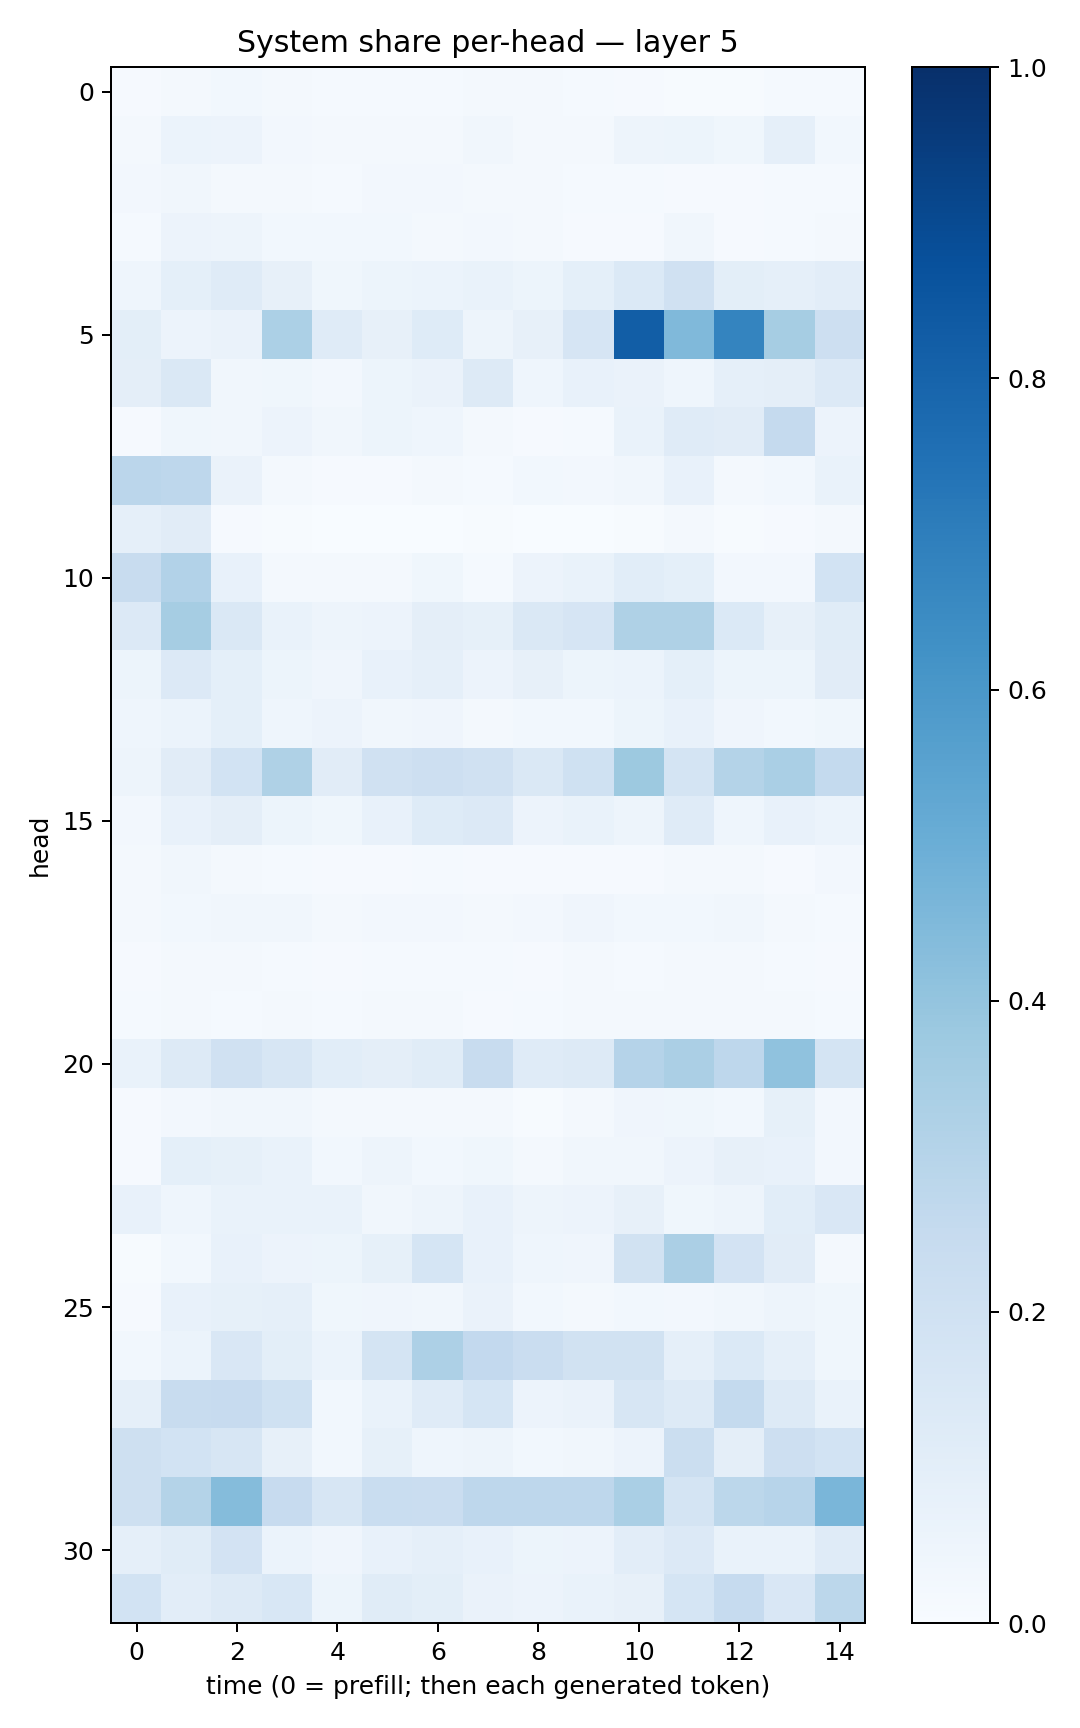

The table this chart was drawn from, first rows:
0.008161557, 0.017881759, 0.028088797, 0.017152945, 0.015197034, 0.0120112, 0.014707011, 0.016272055, 0.016340071, 0.012942099, 0.011148349, 0.0065166885, 0.0066441083, 0.012365183, 0.012240627
0.02274, 0.06052, 0.05678, 0.02347, 0.01689, 0.01737, 0.01893, 0.03352, 0.02078, 0.01727, 0.05061, 0.05098, 0.03765, 0.08974, 0.02798
0.02683, 0.03201, 0.02129, 0.01882, 0.01223, 0.0244, 0.02592, 0.02106, 0.01894, 0.01203, 0.01266, 0.01119, 0.01062, 0.01418, 0.01187
0.01241, 0.05741, 0.04797, 0.02776, 0.02856, 0.02956, 0.02247, 0.02722, 0.01912, 0.01102, 0.01088, 0.03374, 0.008259, 0.01373, 0.01801
0.04351, 0.09109, 0.1203, 0.07816, 0.03574, 0.0527, 0.05977, 0.06986, 0.05379, 0.09335, 0.1392, 0.1969, 0.09823, 0.08935, 0.1029
0.09777, 0.05672, 0.06497, 0.3296, 0.119, 0.08156, 0.1215, 0.04752, 0.0803, 0.1674, 0.8223, 0.4473, 0.6741, 0.3492, 0.2125
0.09554, 0.1414, 0.03153, 0.03661, 0.02349, 0.05365, 0.06285, 0.128, 0.04467, 0.07241, 0.0638, 0.04318, 0.0875, 0.09478, 0.1363
0.007978, 0.03761, 0.0336, 0.05594, 0.03352, 0.0514, 0.04524, 0.01641, 0.01032, 0.01381, 0.06926, 0.1197, 0.11, 0.2534, 0.05772
0.2814, 0.2749, 0.06294, 0.01791, 0.009418, 0.009081, 0.01638, 0.01176, 0.0297, 0.02496, 0.03408, 0.07675, 0.02332, 0.0302, 0.0692
0.08674, 0.113, 0.0101, 0.004699, 0.001772, 0.002271, 0.003578, 0.003993, 0.003775, 0.003391, 0.006211, 0.02177, 0.00543, 0.01108, 0.02121
0.2412, 0.3088, 0.07437, 0.0199, 0.01582, 0.02115, 0.03791, 0.01386, 0.05585, 0.06658, 0.107, 0.08996, 0.02453, 0.02446, 0.1867
0.1356, 0.3487, 0.1474, 0.06944, 0.04784, 0.05814, 0.09632, 0.08375, 0.148, 0.1642, 0.3216, 0.3214, 0.1405, 0.0816, 0.1153
0.05238, 0.1357, 0.09115, 0.05432, 0.04086, 0.07784, 0.0889, 0.05767, 0.07865, 0.05145, 0.06074, 0.09249, 0.05223, 0.05254, 0.1098
0.0459, 0.06061, 0.09139, 0.04539, 0.05683, 0.03191, 0.04095, 0.01777, 0.03117, 0.02939, 0.05111, 0.07324, 0.03942, 0.02907, 0.03535
0.04697, 0.1123, 0.1874, 0.3231, 0.111, 0.1957, 0.213, 0.1962, 0.146, 0.2004, 0.3787, 0.1726, 0.3071, 0.3396, 0.2546
0.02351, 0.07399, 0.09384, 0.05128, 0.03635, 0.07417, 0.1246, 0.1355, 0.05662, 0.06878, 0.04702, 0.1192, 0.04403, 0.07705, 0.06174
0.01904, 0.03419, 0.02099, 0.01249, 0.007981, 0.01129, 0.01297, 0.01097, 0.009371, 0.0116, 0.009974, 0.01759, 0.01719, 0.01121, 0.02542
0.01783, 0.03094, 0.03501, 0.0319, 0.0202, 0.02639, 0.02613, 0.01963, 0.02662, 0.03979, 0.02929, 0.02805, 0.0338, 0.01883, 0.01524
0.01133, 0.022, 0.01995, 0.0123, 0.007944, 0.01553, 0.01393, 0.01435, 0.01017, 0.01582, 0.01418, 0.02148, 0.02231, 0.014, 0.009885
0.01302, 0.02076, 0.01401, 0.01747, 0.01282, 0.01583, 0.01911, 0.009997, 0.01306, 0.01725, 0.0168, 0.02078, 0.01744, 0.01647, 0.01255
0.06894, 0.1259, 0.1967, 0.1639, 0.1083, 0.09444, 0.1151, 0.2344, 0.1206, 0.1271, 0.3011, 0.3344, 0.2763, 0.4069, 0.1747
0.009438, 0.02348, 0.03245, 0.03241, 0.01849, 0.01912, 0.01747, 0.01702, 0.00695, 0.02251, 0.04126, 0.03885, 0.02842, 0.08235, 0.0238
0.009967, 0.09307, 0.08251, 0.06897, 0.02814, 0.05037, 0.03039, 0.03597, 0.01711, 0.03247, 0.03169, 0.05528, 0.07992, 0.07254, 0.02422
0.07512, 0.04485, 0.06727, 0.06783, 0.06934, 0.0339, 0.0504, 0.07615, 0.04759, 0.05479, 0.08076, 0.03615, 0.0472, 0.109, 0.1498
0.006329, 0.0292, 0.07429, 0.05605, 0.05234, 0.0823, 0.1689, 0.0745, 0.04345, 0.04173, 0.1949, 0.3358, 0.18, 0.1123, 0.0218
0.007847, 0.07365, 0.08244, 0.08943, 0.03527, 0.04278, 0.03241, 0.06563, 0.02743, 0.01817, 0.03025, 0.02573, 0.03311, 0.04914, 0.03804
0.02775, 0.06215, 0.15, 0.09807, 0.06083, 0.1788, 0.3274, 0.2617, 0.2266, 0.1938, 0.1932, 0.08709, 0.1397, 0.08949, 0.03667
0.08938, 0.2403, 0.2424, 0.1999, 0.02852, 0.06859, 0.1209, 0.1691, 0.05612, 0.06482, 0.1585, 0.1327, 0.2562, 0.1326, 0.06958
0.2077, 0.186, 0.1586, 0.0816, 0.02944, 0.08585, 0.04462, 0.05049, 0.02921, 0.03483, 0.05714, 0.2251, 0.09551, 0.2128, 0.1848
0.2044, 0.3081, 0.4337, 0.2445, 0.1616, 0.2321, 0.2303, 0.2736, 0.2751, 0.2755, 0.3396, 0.1791, 0.2795, 0.2938, 0.4641
0.0875, 0.1139, 0.1825, 0.05971, 0.04104, 0.07742, 0.08865, 0.07469, 0.05417, 0.05519, 0.102, 0.1353, 0.06695, 0.06692, 0.121
0.1848, 0.1041, 0.1297, 0.1537, 0.05453, 0.1163, 0.09791, 0.066, 0.0565, 0.06958, 0.07985, 0.1685, 0.2465, 0.1518, 0.2807
